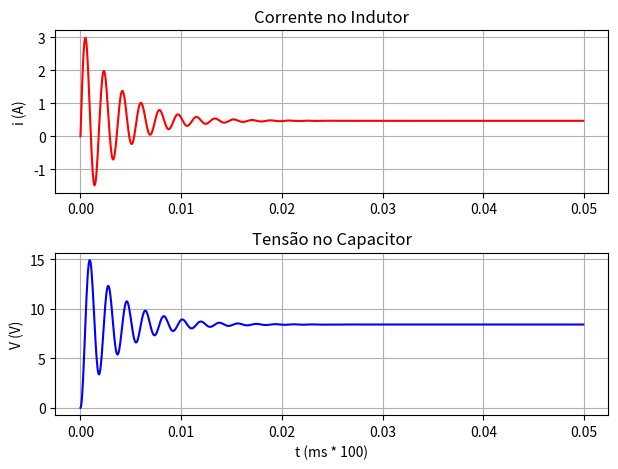

Write Python code to recreate this figure.
from __future__ import unicode_literals  # accents texts in matplotlib
from scipy.integrate import odeint
import numpy as np
import matplotlib.pyplot as plt
import time


def model(x, t, u1, d1, R, L, C):
    il1 = x[0]
    vc1 = x[1]

    dil1dt = 0 * il1 + (-1 / L) * vc1 + (d1 / L) * Vg
    dvc1dt = (1 / C) * il1 + (-1 / (C * R)) * vc1 + 0 * Vg

    dxdt = [dil1dt, dvc1dt]

    return dxdt


def Solve_Dif_equations():
    # initial condition
    x0 = [0, 0]

    # inputs
    u1 = Vg * np.ones(len(t))

    # Razão cíclica constante
    d1 = D * np.ones(len(t))

    # # Razão cíclica com degrau
    # D1 = 0.8
    # D2 = 0.5
    # d_temp = []
    # for n in t:
    #     if n < (t[-1] / 2):
    #         d_temp.append(D1)
    #     else:
    #         d_temp.append(D2)
    # d1 = d_temp

    ## Razão cíclica variável
    # f = 60.0
    # w = 2*np.pi*f
    # Vp = Vg/2
    # Vc1 = Vp + Vp*np.sin(w*t)
    # d1 = Vc1/Vg

    # store solution
    il1 = np.empty_like(t)
    vc1 = np.empty_like(t)

    # record initial conditions
    il1[0] = x0[0]
    vc1[0] = x0[1]
    # solve ODE
    for i in range(1, len(t)):
        # span for next time step
        tspan = [t[i - 1], t[i]]
        # solve for next step
        x = odeint(model, x0, tspan, args=(u1[i], d1[i], R, L, C))
        # store solution for plotting
        il1[i] = x[1][0]
        vc1[i] = x[1][1]
        # next initial condition
        x0 = x[1]

    plt.figure()

    plt.subplot(211)  # create window plot with 2 rows and 2 columns
    # plt.subplots_adjust(hspace=0.5)
    # plt.plot(t, il1, 'r', label = '${i_{L}}_{Conversor}$')
    plt.plot(t, il1, 'r')
    plt.title('Corrente no Indutor')
    # plt.legend(loc='best')
    # plt.xlabel('t (ms)')
    plt.ylabel('i (A)')
    plt.tight_layout()
    plt.grid(True)

    plt.subplot(212)
    plt.plot(t, vc1, 'b')
    # plt.legend(loc='best')
    plt.title('Tensão no Capacitor')
    plt.xlabel('t (ms * 100)')
    plt.ylabel('V (V)')
    plt.tight_layout()
    plt.grid(True)


Vg = 12.0
fs = 20000.0

L = 850.0e-6
C = 100.0e-6
R = 18.0
D = 0.7

stop_time = 0.05
t = np.arange(0, (stop_time - 1 / fs), 1.0 / fs)
Solve_Dif_equations()

plt.show()
